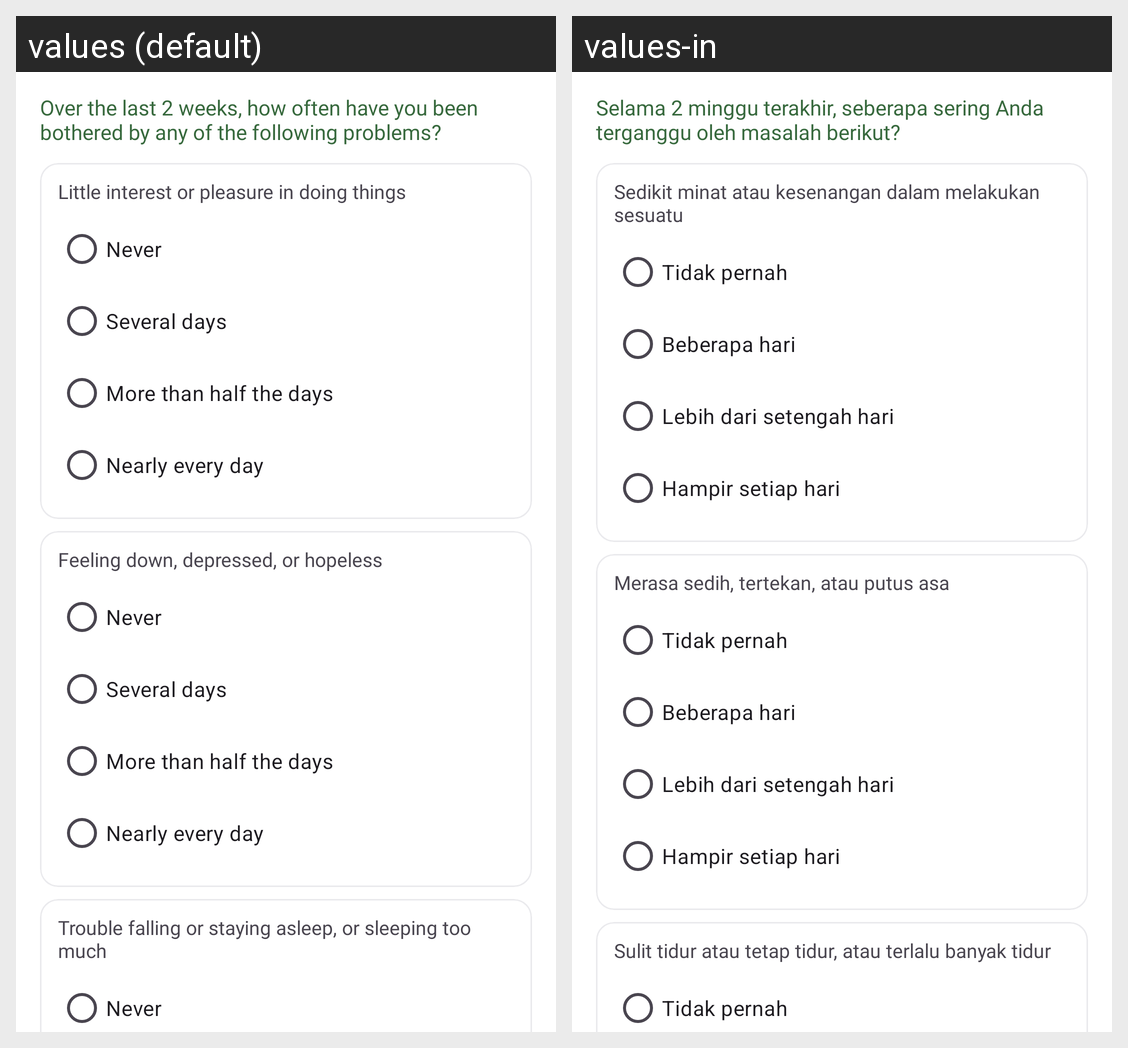

Here is an Android app screen in its default locale and in the app's own translations. Write out the translated-string differences for the strings that appear on this screen.
Android screen res/layout/fragment_phq9_quiz.xml rendered under 2 locales, left to right: values (default), values-in. Device: Nexus 5 (rendered at 1080×1920; each locale shown at half size, 540×960, under a caption strip naming it); theme Theme.MentalysApp.
Strings drawn on this screen, with the default value and each locale's value (text and hints the layout hard-codes, and strings that could not be matched under every locale, appear in the picture but are not listed):

phq9_instruction
  values: Over the last 2 weeks, how often have you been bothered by any of the following problems?
  values-in: Selama 2 minggu terakhir, seberapa sering Anda terganggu oleh masalah berikut?

phq9_q1
  values: Little interest or pleasure in doing things
  values-in: Sedikit minat atau kesenangan dalam melakukan sesuatu

phq9_never
  values: Never
  values-in: Tidak pernah

phq9_several_days
  values: Several days
  values-in: Beberapa hari

phq9_more_than_half
  values: More than half the days
  values-in: Lebih dari setengah hari

phq9_nearly_every_day
  values: Nearly every day
  values-in: Hampir setiap hari

phq9_q2
  values: Feeling down, depressed, or hopeless
  values-in: Merasa sedih, tertekan, atau putus asa

phq9_q3
  values: Trouble falling or staying asleep, or sleeping too much
  values-in: Sulit tidur atau tetap tidur, atau terlalu banyak tidur
